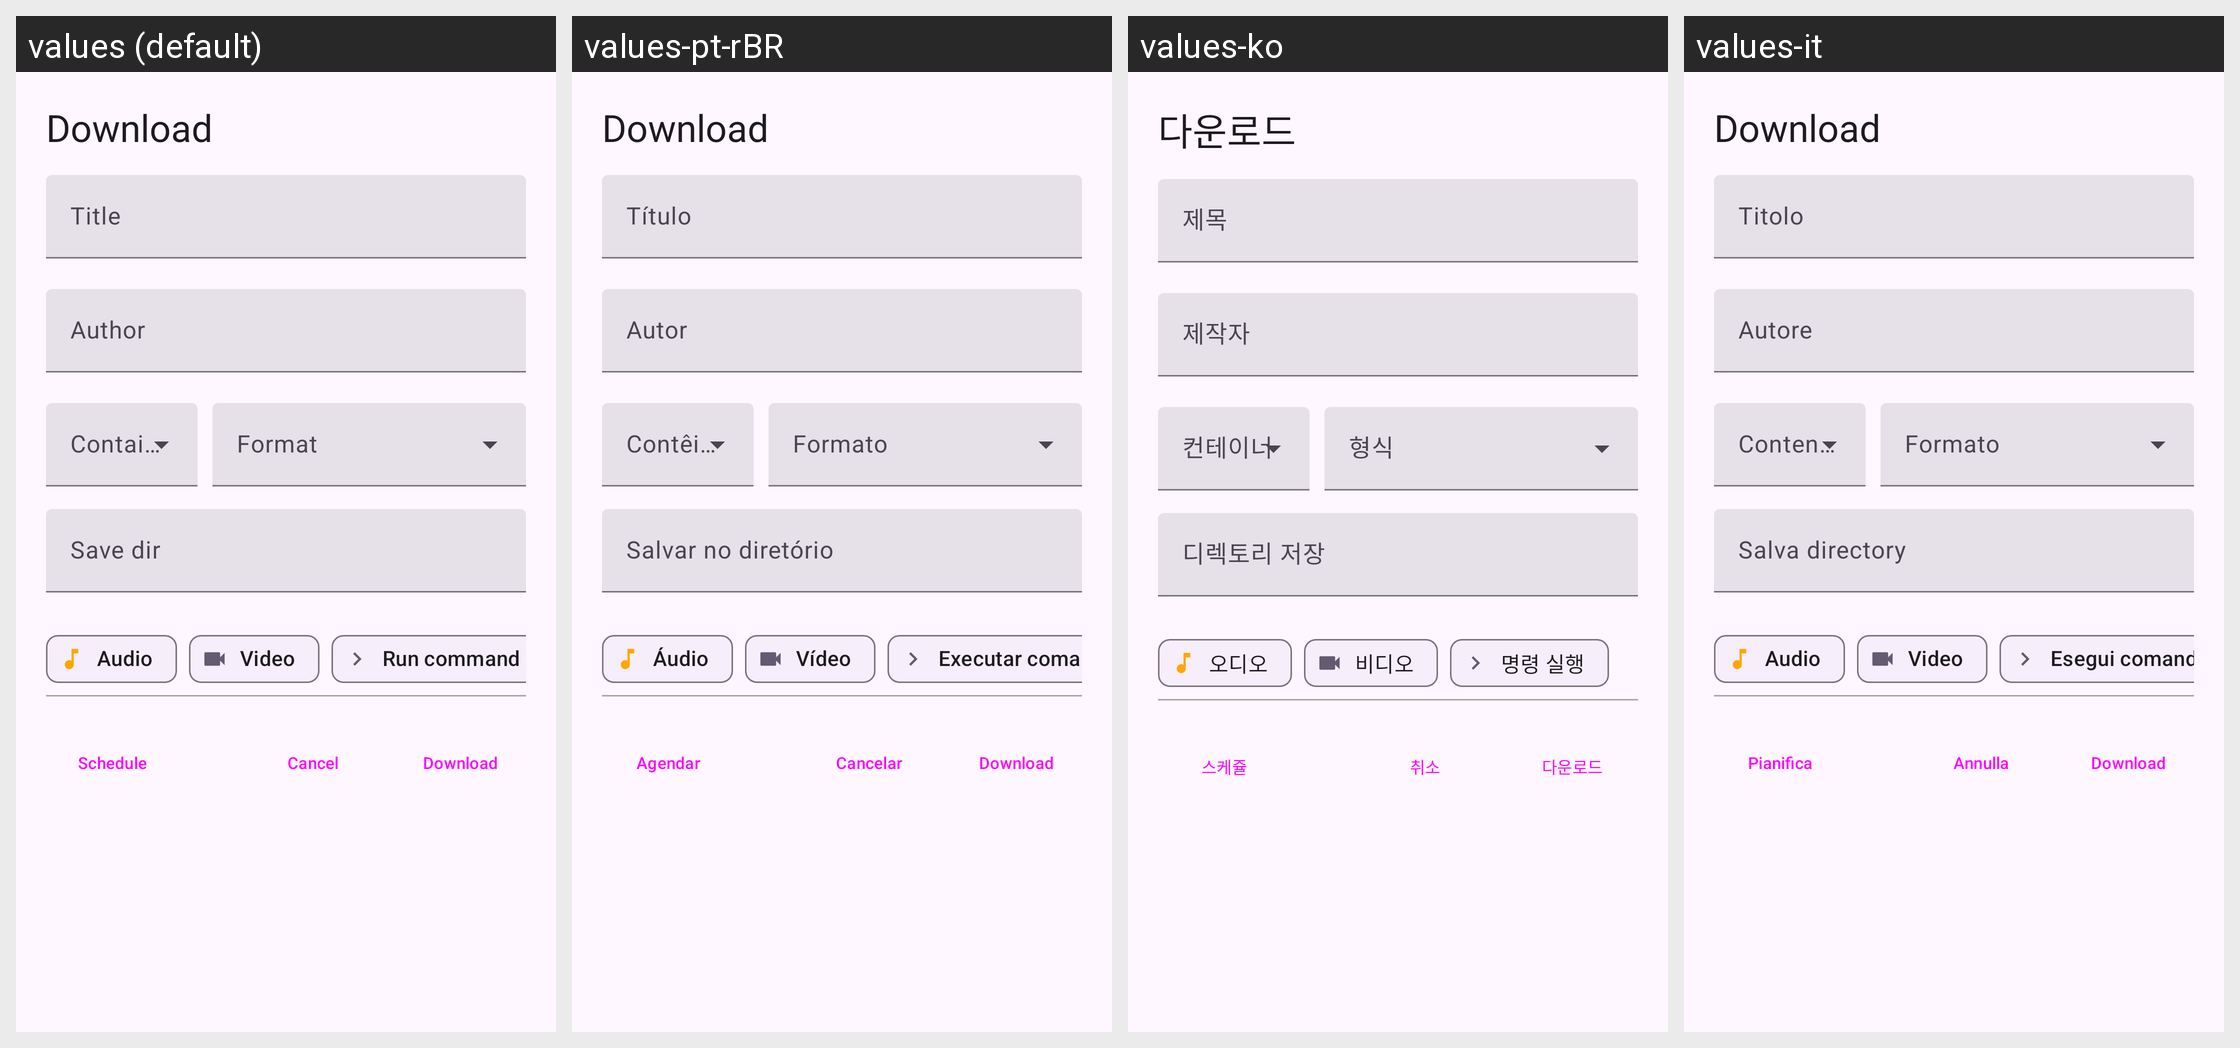

Translations of the strings shown on this Android screen, per locale in the grid:
Android screen res/layout/home_download_single_bottom_sheet.xml rendered under 4 locales, left to right: values (default), values-pt-rBR, values-ko, values-it. Device: Nexus 5 (rendered at 1080×1920; each locale shown at half size, 540×960, under a caption strip naming it); theme BaseTheme.
Other locales in the repository, not shown: values-ar, values-arq, values-arz, values-as, values-az, values-bg, values-bn, values-bn-rIN, values-bs, values-ca, values-ckb, values-cs, values-de, values-el, values-enm, values-es, values-et, values-fa, values-fi, values-fil, values-fr, values-ha, values-hi, values-hr, values-hu, values-in, values-is, values-iw, values-ja, values-ji, values-jv, values-ka, values-kab, values-km, values-kxm, values-lv, values-mk, values-ml, values-mr, values-mrh, values-ms, values-my, values-nb-rNO, values-nl, values-nn, values-or, values-pa, values-pl, values-pt, values-ro, values-ru, values-sa, values-si, values-sk, values-sl, values-so, values-sq-rAL, values-sr, values-sv, values-sw, values-ta, values-te, values-th, values-tr-rTR, values-tts, values-uk, values-ur, values-uz, values-vi, values-zh-rCN, values-zh-rTW.
Strings drawn on this screen, with the default value and each locale's value (text and hints the layout hard-codes, and strings that could not be matched under every locale, appear in the picture but are not listed):

download
  values: Download
  values-pt-rBR: Download
  values-ko: 다운로드
  values-it: Download

schedule
  values: Schedule
  values-pt-rBR: Agendar
  values-ko: 스케쥴
  values-it: Pianifica

cancel
  values: Cancel
  values-pt-rBR: Cancelar
  values-ko: 취소
  values-it: Annulla

title
  values: Title
  values-pt-rBR: Título
  values-ko: 제목
  values-it: Titolo

author
  values: Author
  values-pt-rBR: Autor
  values-ko: 제작자
  values-it: Autore

audio
  values: Audio
  values-pt-rBR: Áudio
  values-ko: 오디오
  values-it: Audio

video
  values: Video
  values-pt-rBR: Vídeo
  values-ko: 비디오
  values-it: Video

run_command
  values: Run command
  values-pt-rBR: Executar comando
  values-ko: 명령 실행
  values-it: Esegui comando
